The GitHub repository bhavesh0706/TB-Screen-AI contains a labelled image folder "data" with 2 categories: normal, tuberculosis. Examples follow, each with its label.

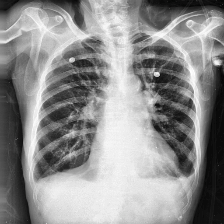
Label: tuberculosis

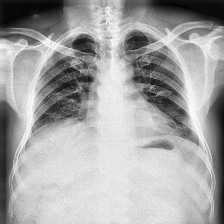
Label: tuberculosis

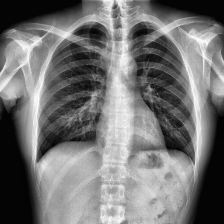
Label: normal

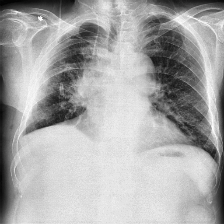
Label: tuberculosis

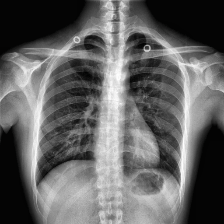
Label: normal

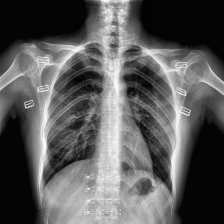
Label: normal
